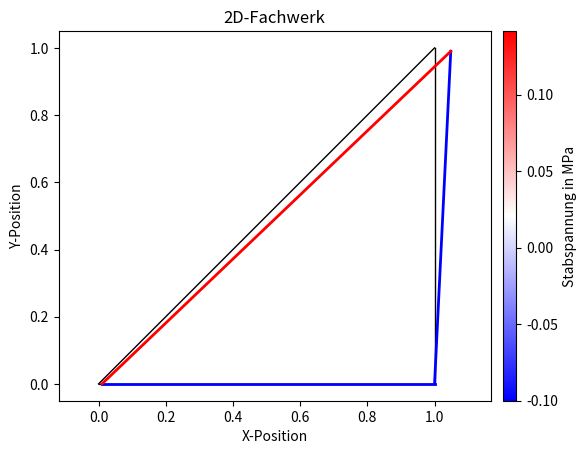

The script that saved this image:
import numpy as np
import scipy as sp
import sympy as sym
import matplotlib.pyplot as plt
from matplotlib import cm

###########
# EINGABE #
###########

# Netzgenerierung
elemente = 3
knoten = 3

# Knotenspezifikation
koordinaten = np.zeros((knoten,2))
koordinaten[0,:] = 1,0
koordinaten[1,:] = 0,0
koordinaten[2,:] = 1,1

# Koinzidenzmatrix (ordnet einem Element zwei globale Knoten zu)
koinzidenzmatrix = np.zeros((elemente,2))
koinzidenzmatrix[0,:] = 0,2
koinzidenzmatrix[1,:] = 1,0
koinzidenzmatrix[2,:] = 1,2

# E-Modul, Querschnittsfläche
EModul,A = 10.,10.

# Skalierungsfaktor für Visualisierung
mag=1

# Verschiebungsrandbedingungen [Knotennummer, Richtung, Wert]
RBU = np.array([[0,0,0],
                [0,1,0],
                [1,1,0]])

# Kraftrandbedingungen [Knotennummer, Richtung, Wert]
RBF = np.array([[2,0,1]])


##############
# Berechnung # 
##############

# Zuordnungsmatrizen
L = np.zeros([elemente,4,2*knoten])
for e in range(elemente):
    node1=int(koinzidenzmatrix[e,0])
    node2=int(koinzidenzmatrix[e,1])
    L[e,0,2*node1]=1
    L[e,1,2*node1+1]=1
    L[e,2,2*node2]=1
    L[e,3,2*node2+1]=1

LE = np.zeros([2*knoten,len(RBU)])
for i in range(2*knoten):
    for j in range(len(RBU)):
        k = int(2*RBU[j,0]+RBU[j,1])
        if (i==k):
            LE[i,j]=1

LF = np.zeros([2*knoten,2*knoten-len(RBU)])
j=0            
for i in range(2*knoten):
    if int(sum(LE[i,:]))==0:
        LF[i,j]=1
        j+=1          

# unreduzierte globale Größen
D = np.zeros(2*knoten)
F = np.zeros(2*knoten)
K = np.zeros([2*knoten,2*knoten])

# reduzierte globale Größen
DF = np.zeros([2*knoten-len(RBU)])
DE = np.zeros([len(RBU)])
FF = np.zeros([2*knoten-len(RBU)])
FE = np.zeros([len(RBU)])
KFF = np.zeros([2*knoten-len(RBU),2*knoten-len(RBU)])
KEE = np.zeros([len(RBU),len(RBU)])
KFE = np.zeros([2*knoten-len(RBU),len(RBU)])
KEF = np.zeros([len(RBU),2*knoten-len(RBU)])

# Elementgrößen
l = np.zeros(elemente)
S = np.zeros(elemente)
E = np.zeros(elemente)
Ke = np.zeros((elemente,4,4))
Re = np.zeros((elemente,4,4))

# Berechnung der Elementsteifigkeitsmatrizen
for i in range(elemente):
    node1=int(koinzidenzmatrix[i,0])
    node2=int(koinzidenzmatrix[i,1])
    node1x=koordinaten[node1,0]
    node1y=koordinaten[node1,1]
    node2x=koordinaten[node2,0]
    node2y=koordinaten[node2,1]
    phi = np.arctan2(node2y-node1y,node2x-node1x)
    l[i] = np.sqrt((node2x-node1x)**2+(node2y-node1y)**2)
    K0 = np.array([[ 1., 0,-1.,0.],
                   [ 0., 0, 0.,0.],
                   [-1., 0, 1.,0.],
                   [ 0., 0, 0.,0.]])
    
    Re[i,:,:] = np.array([[ np.cos(phi), np.sin(phi),          0.,          0.],
                         [-np.sin(phi), np.cos(phi),          0.,          0.],
                         [          0.,          0., np.cos(phi), np.sin(phi)],
                         [          0.,          0.,-np.sin(phi), np.cos(phi)]])
    
    Ke[i,:,:] = np.matmul(np.transpose(Re[i,:,:]),np.matmul(EModul*A/l[i]*K0,Re[i,:,:]))



# Assemblierung der globalen Steifigkeitsmatrix
for e in range(elemente):
    K += np.matmul(np.transpose(L[e,:,:]),np.matmul(Ke[e,:,:],L[e,:,:]))


# Assemblierung des globalen Lastvektors
for i in range(len(RBF)):
    F[int(2*RBF[i,0]+RBF[i,1])]=RBF[i,2]


# Systemreduktion
KFF = np.matmul(np.transpose(LF),np.matmul(K,LF))
KEE = np.matmul(np.transpose(LE),np.matmul(K,LE))
KFE = np.matmul(np.transpose(LF),np.matmul(K,LE))
KEF = np.matmul(np.transpose(LE),np.matmul(K,LF))
FF  = np.matmul(np.transpose(LF),F)
DE  = RBU[:,2]


# Gleichungslöser
DF = np.linalg.solve(KFF,FF-np.matmul(KFE,DE))


# Reaktionskräfte 
FE = np.matmul(KEE,DE) + np.matmul(KEF,DF)


# Zusammenstellung der globalen, unreduzierten Größen
D = np.matmul(LF,DF)+np.matmul(LE,DE)
F = np.matmul(LF,FF)+np.matmul(LE,FE)

# Spannungsberechnung
for e in range(elemente):
    ULOC = np.matmul(L[e,:,:],D)
    ULOCT = np.matmul(Re[e,:,:],ULOC)
    E[e] = (ULOCT[2]-ULOCT[0])/l[e]
    S[e] = EModul*E[e]


##############
# Ergebnisse # 
##############

# Ausgabe
print("Knotenverschiebungen:", D)
print("Knotenkräfte:", F)
print("Stabspannungen:", S)

# Visualisierung
Srange=max(S)-min(S)
# Ausgangslage
for e in range(elemente):
    node1=int(koinzidenzmatrix[e,0])
    node2=int(koinzidenzmatrix[e,1])
    # Undeformiert
    node1x=koordinaten[node1,0]
    node1y=koordinaten[node1,1]
    node2x=koordinaten[node2,0]
    node2y=koordinaten[node2,1]
    plt.plot([node1x,node2x],[node1y,node2y],color='k',lw=1)

# Endlage
for e in range(elemente):
    node1=int(koinzidenzmatrix[e,0])
    node2=int(koinzidenzmatrix[e,1])   
    # Deformiert
    node1x=koordinaten[node1,0]+ mag*D[2*node1+0]
    node1y=koordinaten[node1,1]+ mag*D[2*node1+1]
    node2x=koordinaten[node2,0]+ mag*D[2*node2+0]
    node2y=koordinaten[node2,1]+ mag*D[2*node2+1]
    plt.plot([node1x,node2x],[node1y,node2y],c=cm.bwr((S[e]-min(S))/Srange),lw=2) 

plt.xlabel("X-Position")
plt.ylabel("Y-Position")
plt.title("2D-Fachwerk")
plt.axis('equal')
plt.subplots_adjust(right=0.8) 
sub_ax = plt.axes([0.82, 0.11, 0.02, 0.77]) 
scalarcm = cm.ScalarMappable(cmap=cm.bwr)
scalarcm.set_array(S)
cbar = plt.colorbar(scalarcm, cax=sub_ax)
cbar.set_label("Stabspannung in MPa")
plt.show()
